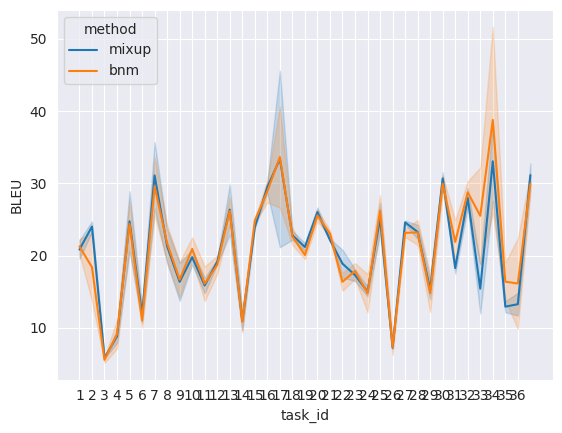

Reproduce this figure in Python.
import seaborn as sns
import pandas as pd
import matplotlib.pyplot as plt
sns.set_style("darkgrid")

figure = plt.figure(); 
ax1 = figure.add_subplot(1,1,1) 
task_id = [1,2,3,4,5,6,7,8,9,10,11,12,13,14,15,16,17,18,19,20,21,22,23,24,25,26,27,28,29,30,31,32,33,34,35,36,37] * 4
mixup_blue = [22.11, 24.73, 5.88, 9.73, 28.9, 10.75, 35.7, 23.66, 19.0, 18.73, 16.94, 18.85, 29.85, 12.26, 24.07, 30.24, 21.15, 22.2, 20.64, 26.65, 22.33, 20.8, 18.1, 15.67, 27.33, 7.4, 24.34, 24.25, 16.66, 31.54, 19.04, 29.33, 11.97, 38.52, 12.16, 14.83, 32.77,19.54, 23.29, 5.76, 7.92, 20.57, 12.95, 26.48, 18.91, 13.73, 20.82, 14.78, 19.44, 22.88, 9.61, 23.77, 28.69, 45.59, 23.43, 21.73, 25.38, 22.0, 16.96, 16.48, 14.37, 22.97, 7.07, 24.84, 22.29, 13.94, 29.8, 17.5, 26.62, 18.87, 27.57, 13.7, 11.7, 29.48]
bnm_blue = [22.31, 23.08, 5.97, 11.11, 27.56, 10.03, 33.58, 24.21, 19.13, 19.32, 18.49, 19.97, 28.17, 12.29, 24.5, 30.42, 26.64, 23.82, 20.66, 26.39, 23.5, 17.61, 16.79, 17.42, 28.34, 8.42, 23.71, 24.91, 17.43, 31.06, 24.87, 30.3, 32.18, 51.66, 19.02, 22.39, 31.39,20.21, 13.7, 5.16, 7.13, 21.18, 12.0, 25.56, 19.2, 14.21, 22.51, 13.71, 17.48, 24.2, 9.4, 25.17, 27.36, 40.63, 21.49, 19.49, 24.72, 22.58, 15.13, 18.95, 12.17, 24.1, 6.24, 22.58, 21.48, 12.18, 28.85, 18.91, 27.2, 18.82, 25.87, 13.75, 9.87, 28.52]
print(len(task_id),len(mixup_blue+bnm_blue))
df = pd.DataFrame({"task_id":task_id,"BLEU":mixup_blue+bnm_blue,"method":["mixup"]*37*2+["bnm"]*37*2})
sns.lineplot(data=df, x="task_id", y="BLEU",hue = "method")
ax1.set_xticks([1,2,3,4,5,6,7,8,9,10,11,12,13,14,15,16,17,18,19,20,21,22,23,24,25,26,27,28,29,30,31,32,33,34,35,36])
plt.savefig("plot.png")
